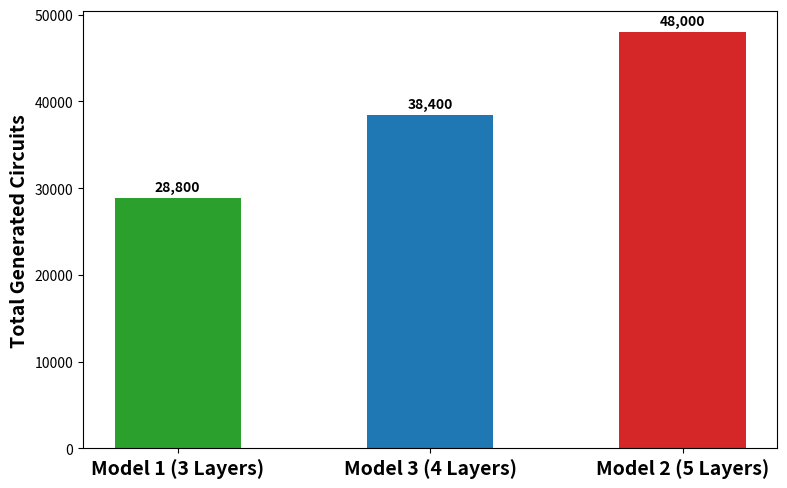
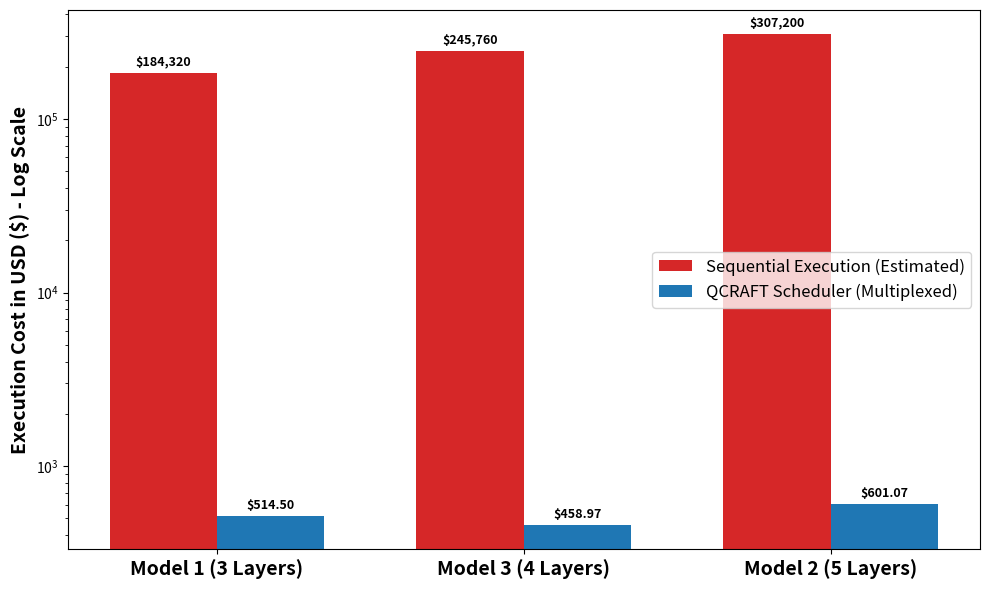

Here is the Python script that generated these plots, in order:
import matplotlib.pyplot as plt
import numpy as np

labels = ['Model 1 (3 Layers)', 'Model 3 (4 Layers)', 'Model 2 (5 Layers)']

# ==========================================
# 1. GRÁFICA DE ESCALADO DE CIRCUITOS (75 Tareas)
# ==========================================
total_circuits = [28800, 38400, 48000]

fig1, ax1 = plt.subplots(figsize=(8, 5), dpi=300)
x1 = np.arange(len(labels))
bars = ax1.bar(x1, total_circuits, color=['#2ca02c', '#1f77b4', '#d62728'], width=0.5)

ax1.set_ylabel('Total Generated Circuits', fontweight='bold', fontsize=14)
ax1.set_xticks(x1)
ax1.set_xticklabels(labels, fontweight='bold', fontsize=14)

for bar in bars:
    yval = bar.get_height()
    ax1.text(bar.get_x() + bar.get_width()/2.0, yval + 500, f'{int(yval):,}', 
             va='bottom', ha='center', fontweight='bold')

fig1.tight_layout()
fig1.savefig('circuit_scaling.png', bbox_inches='tight')
print("Gráfica 1 guardada como circuit_scaling.png")

# ==========================================
# 2. GRÁFICA DE COSTES (75 Tareas)
# ==========================================
real_costs = [514.50, 458.97, 601.07]
theoretical_costs = [184320, 245760, 307200]

fig2, ax2 = plt.subplots(figsize=(10, 6), dpi=300)
width = 0.35

rects1 = ax2.bar(x1 - width/2, theoretical_costs, width, label='Sequential Execution (Estimated)', color='#d62728')
rects2 = ax2.bar(x1 + width/2, real_costs, width, label='QCRAFT Scheduler (Multiplexed)', color='#1f77b4')

ax2.set_ylabel('Execution Cost in USD ($) - Log Scale', fontweight='bold', fontsize=14)
ax2.set_xticks(x1)
ax2.set_xticklabels(labels, fontweight='bold', fontsize=14)
ax2.legend(fontsize=12)
ax2.set_yscale('log')

def autolabel(rects, is_real=False):
    for rect in rects:
        height = rect.get_height()
        if is_real:
            ax2.annotate(f'${height:,.2f}',
                        xy=(rect.get_x() + rect.get_width() / 2, height),
                        xytext=(0, 3),  
                        textcoords="offset points",
                        ha='center', va='bottom', fontweight='bold', fontsize=9)
        else:
            ax2.annotate(f'${int(height):,}',
                        xy=(rect.get_x() + rect.get_width() / 2, height),
                        xytext=(0, 3),
                        textcoords="offset points",
                        ha='center', va='bottom', fontweight='bold', fontsize=9)

autolabel(rects1)
autolabel(rects2, is_real=True)

fig2.tight_layout()
fig2.savefig('cost_comparison.png', bbox_inches='tight')
print("Gráfica 2 guardada como cost_comparison.png")
